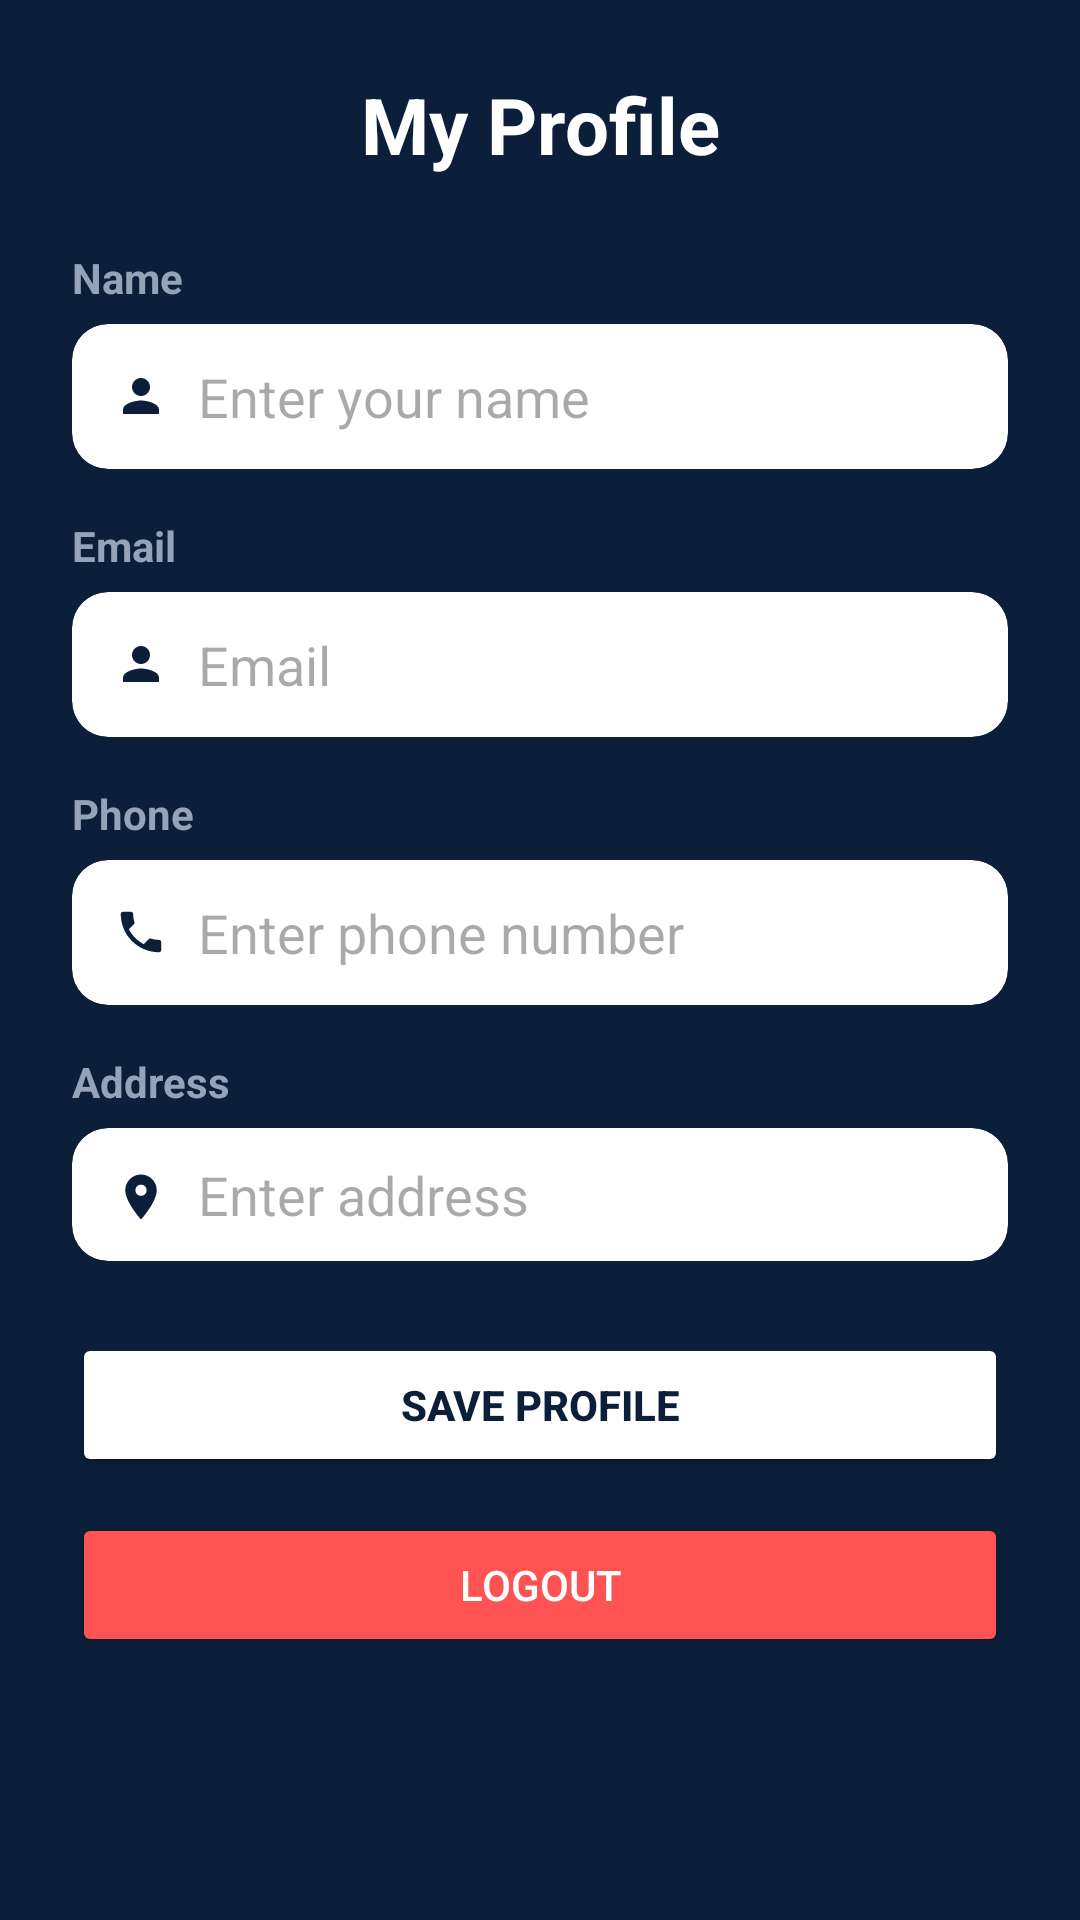

Write the Android layout XML for this screen, with the resource values it uses.
<!-- AndroidManifest.xml: application theme Theme.TechFixApp -->
<!-- res/layout/activity_profile.xml -->
<?xml version="1.0" encoding="utf-8"?>
<ScrollView xmlns:android="http://schemas.android.com/apk/res/android"
    xmlns:app="http://schemas.android.com/apk/res-auto"
    xmlns:tools="http://schemas.android.com/tools"
    android:layout_width="match_parent"
    android:layout_height="match_parent"
    android:background="@color/dark_blue">

    <LinearLayout
        android:layout_width="match_parent"
        android:layout_height="wrap_content"
        android:orientation="vertical"
        android:padding="24dp">

        <TextView
            android:id="@+id/tvProfileTitle"
            android:layout_width="match_parent"
            android:layout_height="wrap_content"
            android:text="My Profile"
            android:textSize="26sp"
            android:textStyle="bold"
            android:textColor="@color/white"
            android:gravity="center"
            android:layout_marginBottom="24dp" />

        
        <TextView
            android:layout_width="match_parent"
            android:layout_height="wrap_content"
            android:text="Name"
            android:textSize="14sp"
            android:textStyle="bold"
            android:textColor="@color/text_secondary"
            android:layout_marginBottom="6dp" />

        <androidx.cardview.widget.CardView
            android:layout_width="match_parent"
            android:layout_height="wrap_content"
            app:cardBackgroundColor="@color/white"
            app:cardCornerRadius="12dp"
            app:cardElevation="0dp"
            android:layout_marginBottom="16dp">

            <LinearLayout
                android:layout_width="match_parent"
                android:layout_height="wrap_content"
                android:orientation="horizontal"
                android:gravity="center_vertical"
                android:paddingHorizontal="14dp">

                <ImageView
                    android:layout_width="18dp"
                    android:layout_height="18dp"
                    android:src="@drawable/ic_person" />

                <EditText
                    android:id="@+id/etName"
                    android:layout_width="match_parent"
                    android:layout_height="wrap_content"
                    android:layout_marginStart="10dp"
                    android:hint="Enter your name"
                    android:background="@android:color/transparent"
                    android:textColor="@color/dark_blue"
                    android:inputType="textPersonName"
                    android:paddingVertical="12dp" />
            </LinearLayout>
        </androidx.cardview.widget.CardView>

        
        <TextView
            android:layout_width="match_parent"
            android:layout_height="wrap_content"
            android:text="Email"
            android:textSize="14sp"
            android:textStyle="bold"
            android:textColor="@color/text_secondary"
            android:layout_marginBottom="6dp" />

        <androidx.cardview.widget.CardView
            android:layout_width="match_parent"
            android:layout_height="wrap_content"
            app:cardBackgroundColor="@color/white"
            app:cardCornerRadius="12dp"
            app:cardElevation="0dp"
            android:layout_marginBottom="16dp">

            <LinearLayout
                android:layout_width="match_parent"
                android:layout_height="wrap_content"
                android:orientation="horizontal"
                android:gravity="center_vertical"
                android:paddingHorizontal="14dp">

                <ImageView
                    android:layout_width="18dp"
                    android:layout_height="18dp"
                    android:src="@drawable/ic_person" />

                <EditText
                    android:id="@+id/etEmail"
                    android:layout_width="match_parent"
                    android:layout_height="wrap_content"
                    android:layout_marginStart="10dp"
                    android:hint="Email"
                    android:background="@android:color/transparent"
                    android:textColor="@color/dark_blue"
                    android:inputType="textEmailAddress"
                    android:enabled="false"
                    android:paddingVertical="12dp" />
            </LinearLayout>
        </androidx.cardview.widget.CardView>

        
        <TextView
            android:layout_width="match_parent"
            android:layout_height="wrap_content"
            android:text="Phone"
            android:textSize="14sp"
            android:textStyle="bold"
            android:textColor="@color/text_secondary"
            android:layout_marginBottom="6dp" />

        <androidx.cardview.widget.CardView
            android:layout_width="match_parent"
            android:layout_height="wrap_content"
            app:cardBackgroundColor="@color/white"
            app:cardCornerRadius="12dp"
            app:cardElevation="0dp"
            android:layout_marginBottom="16dp">

            <LinearLayout
                android:layout_width="match_parent"
                android:layout_height="wrap_content"
                android:orientation="horizontal"
                android:gravity="center_vertical"
                android:paddingHorizontal="14dp">

                <ImageView
                    android:layout_width="18dp"
                    android:layout_height="18dp"
                    android:src="@drawable/ic_phone" />

                <EditText
                    android:id="@+id/etPhone"
                    android:layout_width="match_parent"
                    android:layout_height="wrap_content"
                    android:layout_marginStart="10dp"
                    android:hint="Enter phone number"
                    android:background="@android:color/transparent"
                    android:textColor="@color/dark_blue"
                    android:inputType="phone"
                    android:paddingVertical="12dp" />
            </LinearLayout>
        </androidx.cardview.widget.CardView>

        
        <TextView
            android:layout_width="match_parent"
            android:layout_height="wrap_content"
            android:text="Address"
            android:textSize="14sp"
            android:textStyle="bold"
            android:textColor="@color/text_secondary"
            android:layout_marginBottom="6dp" />

        <androidx.cardview.widget.CardView
            android:layout_width="match_parent"
            android:layout_height="wrap_content"
            app:cardBackgroundColor="@color/white"
            app:cardCornerRadius="12dp"
            app:cardElevation="0dp"
            android:layout_marginBottom="24dp">

            <LinearLayout
                android:layout_width="match_parent"
                android:layout_height="wrap_content"
                android:orientation="horizontal"
                android:paddingHorizontal="14dp"
                android:paddingVertical="10dp">

                <ImageView
                    android:layout_width="18dp"
                    android:layout_height="18dp"
                    android:layout_marginTop="4dp"
                    android:src="@drawable/ic_location" />

                <EditText
                    android:id="@+id/etAddress"
                    android:layout_width="match_parent"
                    android:layout_height="wrap_content"
                    android:layout_marginStart="10dp"
                    android:hint="Enter address"
                    android:background="@android:color/transparent"
                    android:textColor="@color/dark_blue"
                    android:inputType="textPostalAddress"
                    android:minLines="3"
                    android:gravity="top" />
            </LinearLayout>
        </androidx.cardview.widget.CardView>

        <Button
            android:id="@+id/btnSaveProfile"
            android:layout_width="match_parent"
            android:layout_height="wrap_content"
            android:minHeight="48dp"
            android:text="Save Profile"
            android:textColor="@color/dark_blue"
            android:backgroundTint="@color/white"
            android:textStyle="bold"
            android:layout_marginBottom="12dp" />

        <Button
            android:id="@+id/btnLogout"
            android:layout_width="match_parent"
            android:layout_height="wrap_content"
            android:minHeight="48dp"
            android:text="Logout"
            android:textColor="@color/white"
            android:backgroundTint="#FF5252" />

        <ProgressBar
            android:id="@+id/progressBar"
            android:layout_width="wrap_content"
            android:layout_height="wrap_content"
            android:layout_gravity="center"
            android:visibility="gone"
            android:layout_marginTop="20dp" />

    </LinearLayout>

</ScrollView>
<!-- resources referenced by this layout -->
<resources>
  <color name="dark_blue">#0B1F3A</color>
  <color name="text_secondary">#94A3B8</color>
  <color name="white">#FFFFFFFF</color>
  <!-- drawable ic_location (drawable) -->
  <vector xmlns:android="http://schemas.android.com/apk/res/android"
      android:width="24dp"
      android:height="24dp"
      android:viewportWidth="24"
      android:viewportHeight="24"
      android:tint="@color/dark_blue">
      <path
          android:fillColor="@android:color/white"
          android:pathData="M12,2C8.13,2 5,5.13 5,9c0,5.25 7,13 7,13s7,-7.75 7,-13c0,-3.87 -3.13,-7 -7,-7zM12,11.5c-1.38,0 -2.5,-1.12 -2.5,-2.5s1.12,-2.5 2.5,-2.5 2.5,1.12 2.5,2.5 -1.12,2.5 -2.5,2.5z"/>
  </vector>
  <!-- drawable ic_person (drawable) -->
  <vector xmlns:android="http://schemas.android.com/apk/res/android"
      android:width="24dp"
      android:height="24dp"
      android:viewportWidth="24"
      android:viewportHeight="24"
      android:tint="@color/dark_blue">
      <path
          android:fillColor="@android:color/white"
          android:pathData="M12,12c2.21,0 4,-1.79 4,-4s-1.79,-4 -4,-4 -4,1.79 -4,4 1.79,4 4,4zM12,14c-2.67,0 -8,1.34 -8,4v2h16v-2c0,-2.66 -5.33,-4 -8,-4z"/>
  </vector>
  <!-- drawable ic_phone (drawable) -->
  <vector xmlns:android="http://schemas.android.com/apk/res/android"
      android:width="24dp"
      android:height="24dp"
      android:viewportWidth="24"
      android:viewportHeight="24"
      android:tint="@color/dark_blue">
      <path
          android:fillColor="@android:color/white"
          android:pathData="M6.62,10.79c1.44,2.83 3.76,5.14 6.59,6.59l2.2,-2.2c0.27,-0.27 0.67,-0.36 1.02,-0.24 1.12,0.37 2.33,0.57 3.57,0.57 0.55,0 1,0.45 1,1L21,20c0,0.55 -0.45,1 -1,1 -9.39,0 -17,-7.61 -17,-17 0,-0.55 0.45,-1 1,-1h3.5c0.55,0 1,0.45 1,1 0,1.25 0.2,2.45 0.57,3.57 0.11,0.35 0.03,0.74 -0.25,1.02L6.62,10.79z"/>
  </vector>
  <style name="Theme.TechFixApp" parent="Base.Theme.TechFixApp" />
  <style name="Base.Theme.TechFixApp" parent="Theme.Material3.DayNight.NoActionBar">
          
          
      </style>
</resources>
